Labelled photos from "balanced_dataset", an image-classification folder in Ngangbam-Elvish/Brain-Tumor-Classification. The possible labels are: glioma, meningioma, no tumor, pituitary tumor.

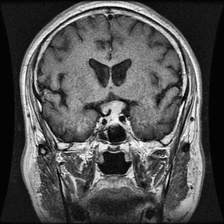
Label: pituitary tumor

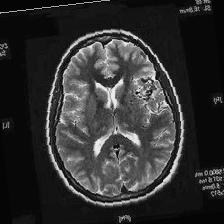
Label: no tumor

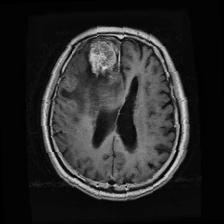
Label: meningioma

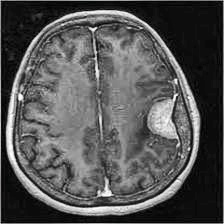
Label: meningioma

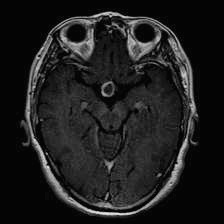
Label: pituitary tumor

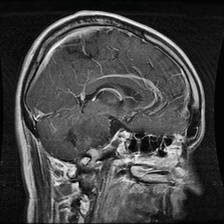
Label: glioma
